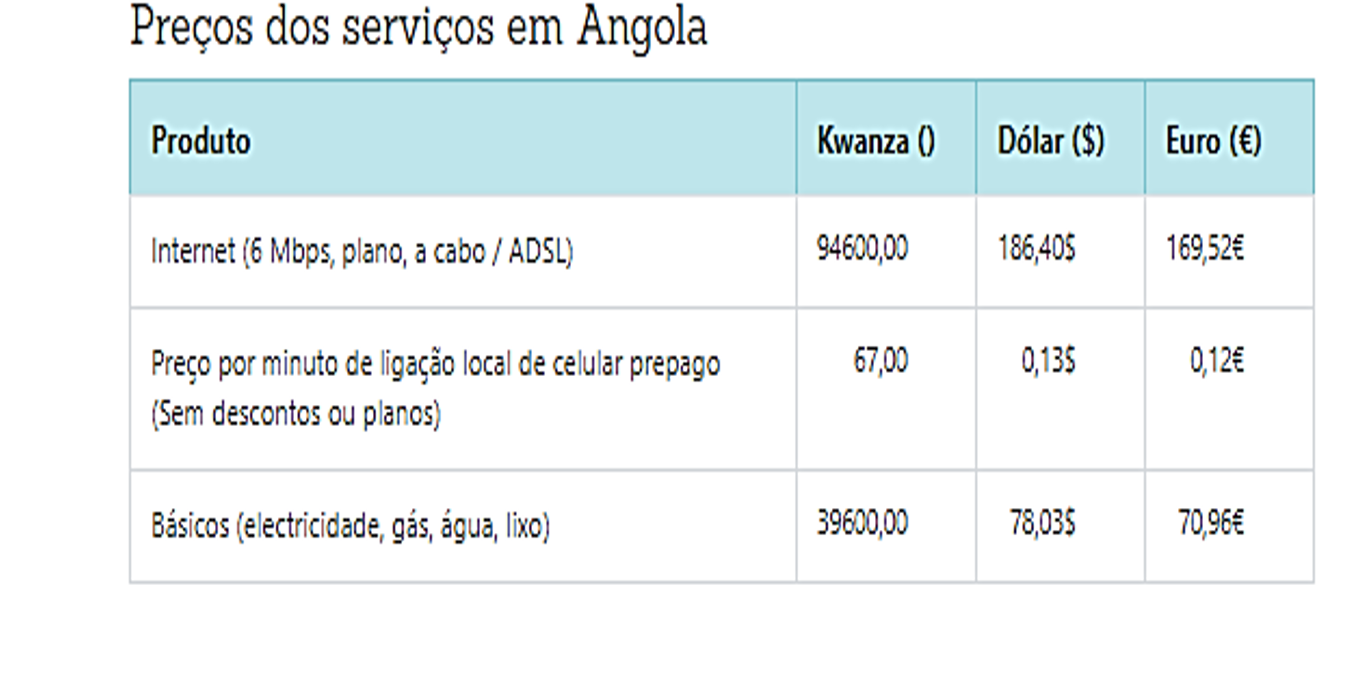

The data file committed next to this chart (first rows):
, Produto, Kwanza (), Dólar ($), (€)
0, Internet (6 Mbps, plano, a cabo / ADSL), 34600,00, 186405, 
1, Preço por minuto de ligação local de cel…, 67,00, , 
2, Básicos (electricidade, gãs, água, lixo), 39600,00, 78035, 70,96€
